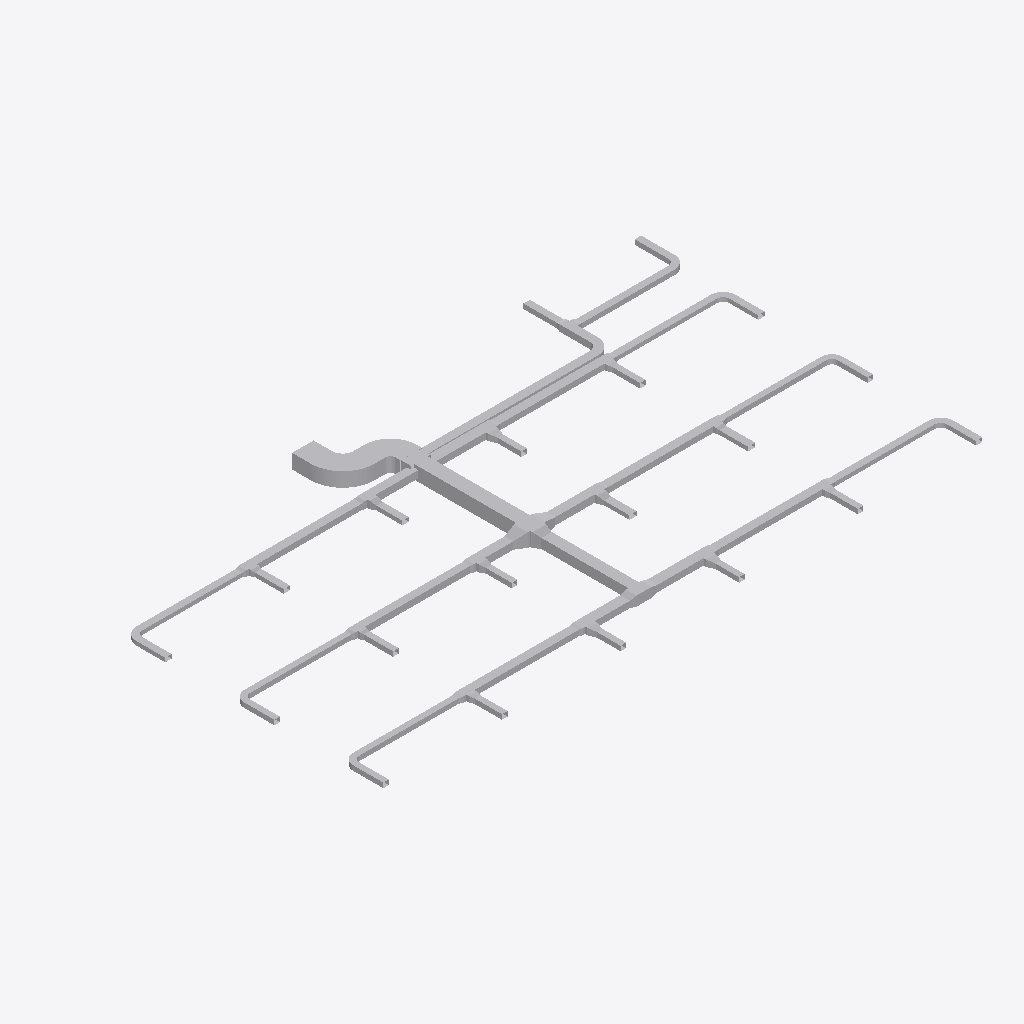
Isometric view of an IFC building model (IFC-SPF (STEP), schema IFC4, length unit metre), seen from the south-west, elements coloured by IFC class: 103 other elements (light grey).
Extent 37.8 m × 21.6 m × 0.9 m (x, y, z). Elements (103): 56 IfcDuctFitting, 47 IfcDuctSegment.

HEADER;
FILE_DESCRIPTION(('ViewDefinition[DesignTransferView]'),'2;1');
FILE_NAME('/dev/null','2026-11-13T18:03:40+08:00',(''),(''),'IfcOpenShell 0.8.5','IfcOpenShell 0.8.5','Nobody');
FILE_SCHEMA(('IFC4'));
ENDSEC;
DATA;
#1=IFCPROJECT('1vMqHuAbHRFhDZm13aM5F5',$,'Partial Source Network - Tee and Cross Integration',$,$,$,$,(#9),#4);
#11=IFCSITE('3sAJMjpVHVWhNhO34hmw4H',$,'Site',$,$,$,$,$,$,$,$,$,$,$);
#12=IFCBUILDING('14VNJgcavPPQRkO1GXKVZK',$,'Building',$,$,$,$,$,$,$,$,$);
#15=IFCBUILDINGSTOREY('3aggqwDfXK9vvc0ooUb0VO',$,'COORDINATION-REFERENCE-PLANE',$,$,$,$,$,$,$);
#624=IFCDUCTSEGMENT('1Ufk3tsn5INAsuK0h2HT1y',$,'D-08',$,$,#3525,#631,'D-08',$);
#1030=IFCDUCTSEGMENT('0GlYPBdTrOk9iSc8VSdy5M',$,'D-15',$,$,#3430,#1037,'D-15',$);
#1436=IFCDUCTSEGMENT('1LnLmgXgrLMPCjBotJJT1X',$,'D-22',$,$,#3560,#1443,'D-22',$);
#2770=IFCDUCTFITTING('1GS8rKBADM7RZvHhbL6Ep3',$,'BEND-CORRIDOR-A',$,$,#3325,#2782,'BEND-CORRIDOR-A',.BEND.);
#914=IFCDUCTSEGMENT('2Ak1om3Z1N5xCmvkzr$r14',$,'D-13',$,$,#3375,#921,'D-13',$);
#334=IFCDUCTSEGMENT('2fieqZej5SJAaqHsMO0oF8',$,'D-03',$,$,#3505,#341,'D-03',$);
#740=IFCDUCTSEGMENT('0RZ5PgHVXJLvQNvy$btRzb',$,'D-10',$,$,#3590,#747,'D-10',$);
#508=IFCDUCTSEGMENT('0qNVk8Gl5MtunvH8kUxih0',$,'D-06',$,$,#3465,#515,'D-06',$);
#1320=IFCDUCTSEGMENT('2s98LbeQnOCR5h4UlU$jeq',$,'D-20',$,$,#3485,#1327,'D-20',$);
#1146=IFCDUCTSEGMENT('1TIfjG5dDG7vbAe6RHp7j4',$,'D-17',$,$,#3515,#1153,'D-17',$);
#798=IFCDUCTSEGMENT('01iiRNwCPHCg2TQaDQTBPh',$,'D-11',$,$,#3535,#805,'D-11',$);
#1378=IFCDUCTSEGMENT('0KANCt4H1OwBz_XiEYPohN',$,'D-21',$,$,#3420,#1385,'D-21',$);
#392=IFCDUCTSEGMENT('38dK30VmnKehhKPOSvl9WN',$,'D-04',$,$,#3390,#399,'D-04',$);
#566=IFCDUCTSEGMENT('00GeeqwXDGqujg1GB$eSes',$,'D-07',$,$,#3395,#573,'D-07',$);
#1552=IFCDUCTSEGMENT('3bnJDrEfPJpOdFEQN7QpDb',$,'D-24',$,$,#3380,#1559,'D-24',$);
#1204=IFCDUCTSEGMENT('10hC2HAf5QjBh8eHXVJY72',$,'D-18',$,$,#3400,#1211,'D-18',$);
#972=IFCDUCTSEGMENT('2Acysx8AbINgOLlSWUMu3$',$,'D-14',$,$,#3510,#979,'D-14',$);
#450=IFCDUCTSEGMENT('16XnXAKsDR7fGY5Y8JvRrZ',$,'D-05',$,$,#3550,#457,'D-05',$);
#2823=IFCDUCTFITTING('3__drCT4XK$8OhZtbklpLq',$,'BEND-CORRIDOR-B',$,$,#3340,#2835,'BEND-CORRIDOR-B',.BEND.);
#1262=IFCDUCTSEGMENT('2JsVFcCh5MBxs36NfRYoo1',$,'D-19',$,$,#3555,#1269,'D-19',$);
#42=IFCDUCTSEGMENT('3Tf1SEAG9NLxz6miD8JeEM',$,'A-01',$,$,#3435,#51,'A-01',$);
#276=IFCDUCTSEGMENT('3cmKKWOIXG2wIWIQw2L$Ga',$,'D-02',$,$,#3575,#283,'D-02',$);
#856=IFCDUCTSEGMENT('0g9bpYq$DOCvGnKRTNdtFF',$,'D-12',$,$,#3455,#863,'D-12',$);
#1088=IFCDUCTSEGMENT('223pk9Z9fHyP3zWtKUZIvr',$,'D-16',$,$,#3580,#1095,'D-16',$);
#682=IFCDUCTSEGMENT('3_3cf04PnN2xcqwNqA9Dlz',$,'D-09',$,$,#3450,#689,'D-09',$);
#2712=IFCDUCTSEGMENT('2NUeFlDmPKeAdID44c7Y3d',$,'D-44',$,$,#3605,#2719,'D-44',$);
#2654=IFCDUCTSEGMENT('2A5hnkfKfVQA3ppPSDKTLp',$,'D-43',$,$,#3445,#2661,'D-43',$);
#102=IFCDUCTSEGMENT('2ww9pYvAfSyx5JhKUO62Me',$,'A-02',$,$,#3570,#109,'A-02',$);
#2190=IFCDUCTSEGMENT('1eFzE74j9IX9FCS_bpSZi8',$,'D-35',$,$,#3425,#2197,'D-35',$);
#10246=IFCDUCTFITTING('2z0OsSxEPMxe7bw868aznG',$,'RECTANGULAR-TRANSITION',$,$,#10291,#10245,$,.TRANSITION.);
#1610=IFCDUCTSEGMENT('3yhBBouBPRw8LwOEWLhhps',$,'D-25',$,$,#3540,#1617,'D-25',$);
#2248=IFCDUCTSEGMENT('0FMDd$bG1NneS7N2OdRFsP',$,'D-36',$,$,#3565,#2255,'D-36',$);
#1958=IFCDUCTSEGMENT('3YEo7IX2vLHOZoUdtxYhkW',$,'D-31',$,$,#3530,#1965,'D-31',$);
#2306=IFCDUCTSEGMENT('2TYIpAGo5Jn84Ds4cFSqzD',$,'D-37',$,$,#3495,#2313,'D-37',$);
#9878=IFCDUCTFITTING('1pO1kxbLLHgeS$_8xwTnCF',$,'RECTANGULAR-CROSS',$,$,#9943,#9877,$,.JUNCTION.);
#1900=IFCDUCTSEGMENT('3UfxkNar9T3uv889TvBuZo',$,'D-30',$,$,#3600,#1907,'D-30',$);
#2016=IFCDUCTSEGMENT('1h76SSiWvQkv6hW9gZiAWw',$,'D-32',$,$,#3440,#2023,'D-32',$);
#2596=IFCDUCTSEGMENT('1JDTIpFW5QSREtJ610AQ34',$,'D-42',$,$,#3545,#2603,'D-42',$);
#2364=IFCDUCTSEGMENT('0hfguPDXzM4uq$XxvCCMMo',$,'D-38',$,$,#3410,#2371,'D-38',$);
#1668=IFCDUCTSEGMENT('2dwkXYndrQe8akRs1ziEM_',$,'D-26',$,$,#3460,#1675,'D-26',$);
#2538=IFCDUCTSEGMENT('1ljYkCFLnPd9wUABuPtBnw',$,'D-41',$,$,#3415,#2545,'D-41',$);
#2132=IFCDUCTSEGMENT('0WvdfA3zDKfO0CW$V5Jsne',$,'D-34',$,$,#3490,#2139,'D-34',$);
#1842=IFCDUCTSEGMENT('0JgqECwtPHrA0cyUHrcIbw',$,'D-29',$,$,#3470,#1849,'D-29',$);
#3648=IFCDUCTFITTING('2GbZoz5nfRsPMRMT$Zb04z',$,'RECTANGULAR-TEE',$,$,#3702,#3647,$,.JUNCTION.);
#2422=IFCDUCTSEGMENT('10cDTQJo5IcPLAUKm5b$EG',$,'D-39',$,$,#3585,#2429,'D-39',$);
#2074=IFCDUCTSEGMENT('1I5d0BkIHT3A1NnC$0VWpB',$,'D-33',$,$,#3595,#2081,'D-33',$);
#1494=IFCDUCTSEGMENT('3TG4i8QwvGw8JWXR1SDbXG',$,'D-23',$,$,#3475,#1501,'D-23',$);
#1784=IFCDUCTSEGMENT('3ZeIIu8ZjLivD3$rEAqFH_',$,'D-28',$,$,#3520,#1791,'D-28',$);
#2480=IFCDUCTSEGMENT('2xxjOz63jHgeE8yuHmmyJ7',$,'D-40',$,$,#3480,#2487,'D-40',$);
#1726=IFCDUCTSEGMENT('3Y2iFalPLIjPgobiCbmlpM',$,'D-27',$,$,#3385,#1733,'D-27',$);
#218=IFCDUCTSEGMENT('0asdbf5ALUPfoYtN$HY17L',$,'D-01',$,$,#3405,#225,'D-01',$);
#10072=IFCDUCTFITTING('2Hhpdn9zvHWgPTh84ov2v6',$,'RECTANGULAR-TRANSITION',$,$,#10117,#10071,$,.TRANSITION.);
#10420=IFCDUCTFITTING('2dn9VHyVbTPeHkLMTVDJUw',$,'RECTANGULAR-TRANSITION',$,$,#10465,#10419,$,.TRANSITION.);
#3247=IFCDUCTFITTING('32SL8_FtLLxRDkUZc7lzNQ',$,'BEND-UP-TURN',$,$,#3350,#3259,'BEND-UP-TURN',.BEND.);
#9433=IFCDUCTFITTING('3MshfZ5Q5K_eON58DjXDyB',$,'RECTANGULAR-TEE',$,$,#9487,#9432,$,.JUNCTION.);
#8543=IFCDUCTFITTING('3BAXRbMxzN3eioe3GnwiQn',$,'RECTANGULAR-TEE',$,$,#8597,#8542,$,.JUNCTION.);
#4983=IFCDUCTFITTING('0WTAykFzDO6g74PUW_qYSH',$,'RECTANGULAR-TEE',$,$,#5037,#4982,$,.JUNCTION.);
#4538=IFCDUCTFITTING('34mxrHmz5STv2lghv93cpE',$,'RECTANGULAR-TEE',$,$,#4592,#4537,$,.JUNCTION.);
#3831=IFCDUCTFITTING('1YJt4TrT9S8BByBTRqevjy',$,'RECTANGULAR-TRANSITION',$,$,#3876,#3830,$,.TRANSITION.);
#3141=IFCDUCTFITTING('1TWK5B6RfT_AFHX9Xe4Kgi',$,'BEND-TAP-VAV-18',$,$,#3345,#3153,'BEND-TAP-VAV-18',.BEND.);
#160=IFCDUCTSEGMENT('1D4nWpOCDNNx5eABHpMLwr',$,'A-03',$,$,#3500,#167,'A-03',$);
#2929=IFCDUCTFITTING('0ibn1oYr9NqAKrRPJhTTLc',$,'BEND-TAP-VAV-06',$,$,#3335,#2941,'BEND-TAP-VAV-06',.BEND.);
#6318=IFCDUCTFITTING('2qcqvYPk5G8vc$41LcIAkK',$,'RECTANGULAR-TEE',$,$,#6372,#6317,$,.JUNCTION.);
#6763=IFCDUCTFITTING('3DcSerARnJc8mAlL$xnPwO',$,'RECTANGULAR-TEE',$,$,#6817,#6762,$,.JUNCTION.);
#5340=IFCDUCTFITTING('1WPaQv8A1IEOF5XVmPvGFS',$,'RECTANGULAR-TRANSITION',$,$,#5385,#5339,$,.TRANSITION.);
#4895=IFCDUCTFITTING('0QAIEcNFbU9uNQwzBeZ0t$',$,'RECTANGULAR-TRANSITION',$,$,#4940,#4894,$,.TRANSITION.);
#8900=IFCDUCTFITTING('2y$Az85hPMlOPIGdLz8IVo',$,'RECTANGULAR-TRANSITION',$,$,#8945,#8899,$,.TRANSITION.);
#3194=IFCDUCTFITTING('3GLkYHze9Uw8_FjhVKOzKc',$,'BEND-TAP-VAV-20',$,$,#3360,#3206,'BEND-TAP-VAV-20',.BEND.);
#3035=IFCDUCTFITTING('0jrW4IiM9QGe5EURDoYzuc',$,'BEND-TAP-VAV-12',$,$,#3365,#3047,'BEND-TAP-VAV-12',.BEND.);
#8098=IFCDUCTFITTING('0UHvCBIGrKUh162tPWAMb6',$,'RECTANGULAR-TEE',$,$,#8152,#8097,$,.JUNCTION.);
#3088=IFCDUCTFITTING('1hJrcsal9PEeDP4SMx$KOp',$,'BEND-TAP-VAV-13',$,$,#3370,#3100,'BEND-TAP-VAV-13',.BEND.);
#7120=IFCDUCTFITTING('1kRfzbQLPPDvvOqiEvOxrv',$,'RECTANGULAR-TRANSITION',$,$,#7165,#7119,$,.TRANSITION.);
#5428=IFCDUCTFITTING('2d3C3bkV5TKOINf_o71Axc',$,'RECTANGULAR-TEE',$,$,#5482,#5427,$,.JUNCTION.);
#7653=IFCDUCTFITTING('2K8VLv$mHMsBKiV6ZO9m6P',$,'RECTANGULAR-TEE',$,$,#7707,#7652,$,.JUNCTION.);
#8988=IFCDUCTFITTING('2Dsp0tDUbIPeYXMKPfWKVu',$,'RECTANGULAR-TEE',$,$,#9042,#8987,$,.JUNCTION.);
#4093=IFCDUCTFITTING('3nUnywxFXUIfHj1ihinFuB',$,'RECTANGULAR-TEE',$,$,#4147,#4092,$,.JUNCTION.);
#7208=IFCDUCTFITTING('0AKG640HHRCvsX97I0rPis',$,'RECTANGULAR-TEE',$,$,#7262,#7207,$,.JUNCTION.);
#6675=IFCDUCTFITTING('3keZvoOvDI1QEE40muWnKO',$,'RECTANGULAR-TRANSITION',$,$,#6720,#6674,$,.TRANSITION.);
#4005=IFCDUCTFITTING('2v8d4ojL5QafzZ9D0Bm0K7',$,'RECTANGULAR-TRANSITION',$,$,#4050,#4004,$,.TRANSITION.);
#8455=IFCDUCTFITTING('0cW67j4gPKUPzUzhJtLtz1',$,'RECTANGULAR-TRANSITION',$,$,#8500,#8454,$,.TRANSITION.);
#2982=IFCDUCTFITTING('0WD0vb27TQyg59IaExUFo$',$,'BEND-TAP-VAV-07',$,$,#3330,#2994,'BEND-TAP-VAV-07',.BEND.);
#5873=IFCDUCTFITTING('2XEZn9xizSj8RijhAxhINj',$,'RECTANGULAR-TEE',$,$,#5927,#5872,$,.JUNCTION.);
#2876=IFCDUCTFITTING('1T1iJcPpbHQe9NXE03EuZB',$,'BEND-TAP-VAV-01',$,$,#3355,#2888,'BEND-TAP-VAV-01',.BEND.);
#4276=IFCDUCTFITTING('0jkIpE339UJuVju7ICXFwa',$,'RECTANGULAR-TRANSITION',$,$,#4321,#4275,$,.TRANSITION.);
#4450=IFCDUCTFITTING('3z9ozOSnnMnvtNIjqeNtuy',$,'RECTANGULAR-TRANSITION',$,$,#4495,#4449,$,.TRANSITION.);
#4721=IFCDUCTFITTING('3ysY1EiSPKuwnw9GCI$6QR',$,'RECTANGULAR-TRANSITION',$,$,#4766,#4720,$,.TRANSITION.);
#5785=IFCDUCTFITTING('0LQm0tkK1SSANsJUcWzpUp',$,'RECTANGULAR-TRANSITION',$,$,#5830,#5784,$,.TRANSITION.);
#6501=IFCDUCTFITTING('07b4f9lQPRehcpJNvrJdoA',$,'RECTANGULAR-TRANSITION',$,$,#6546,#6500,$,.TRANSITION.);
#9345=IFCDUCTFITTING('1ajBybKSfTYRID46oZ1lzZ',$,'RECTANGULAR-TRANSITION',$,$,#9390,#9344,$,.TRANSITION.);
#8281=IFCDUCTFITTING('3EOykJlO1HYxMOUeXGrm9C',$,'RECTANGULAR-TRANSITION',$,$,#8326,#8280,$,.TRANSITION.);
#6230=IFCDUCTFITTING('2LPJbVlufJBB3G7Q2EUQS4',$,'RECTANGULAR-TRANSITION',$,$,#6275,#6229,$,.TRANSITION.);
#8010=IFCDUCTFITTING('3FblPVezLThPoeuBShdypc',$,'RECTANGULAR-TRANSITION',$,$,#8055,#8009,$,.TRANSITION.);
#7565=IFCDUCTFITTING('1E6qDLPtXOJBPMoLX7sfQX',$,'RECTANGULAR-TRANSITION',$,$,#7610,#7564,$,.TRANSITION.);
#6056=IFCDUCTFITTING('2FvdFUVL5HUxtti7erekMp',$,'RECTANGULAR-TRANSITION',$,$,#6101,#6055,$,.TRANSITION.);
#7836=IFCDUCTFITTING('2JMPWE5frHZh$wlOnAqtDb',$,'RECTANGULAR-TRANSITION',$,$,#7881,#7835,$,.TRANSITION.);
#7391=IFCDUCTFITTING('3h3LVEhmLMw8Yn5iIujoaS',$,'RECTANGULAR-TRANSITION',$,$,#7436,#7390,$,.TRANSITION.);
#5166=IFCDUCTFITTING('0rXojppeTH0BTVX2pgkVrd',$,'RECTANGULAR-TRANSITION',$,$,#5211,#5165,$,.TRANSITION.);
#8726=IFCDUCTFITTING('3_1R9TjS5TtxR81DWGT3Tt',$,'RECTANGULAR-TRANSITION',$,$,#8771,#8725,$,.TRANSITION.);
#9616=IFCDUCTFITTING('1PiEAHH0TK3gfwO81Khyfo',$,'RECTANGULAR-TRANSITION',$,$,#9661,#9615,$,.TRANSITION.);
#6946=IFCDUCTFITTING('0xQD0bae1JS9QSYLjgwgUq',$,'RECTANGULAR-TRANSITION',$,$,#6991,#6945,$,.TRANSITION.);
#9790=IFCDUCTFITTING('0vO79c8jTJt8g4jVJA93Q4',$,'RECTANGULAR-TRANSITION',$,$,#9835,#9789,$,.TRANSITION.);
#5611=IFCDUCTFITTING('2S6vsh9WvK7QxoNkNqHEuL',$,'RECTANGULAR-TRANSITION',$,$,#5656,#5610,$,.TRANSITION.);
#9171=IFCDUCTFITTING('0V2LoAkZ5G5gS9d5BbC$m4',$,'RECTANGULAR-TRANSITION',$,$,#9216,#9170,$,.TRANSITION.);
ENDSEC;
